4-way image classification set "merged_dataset" from GitHub (Paddycure/Paddycure); label vocabulary: brown spot, healthy, hispa, leaf blast.

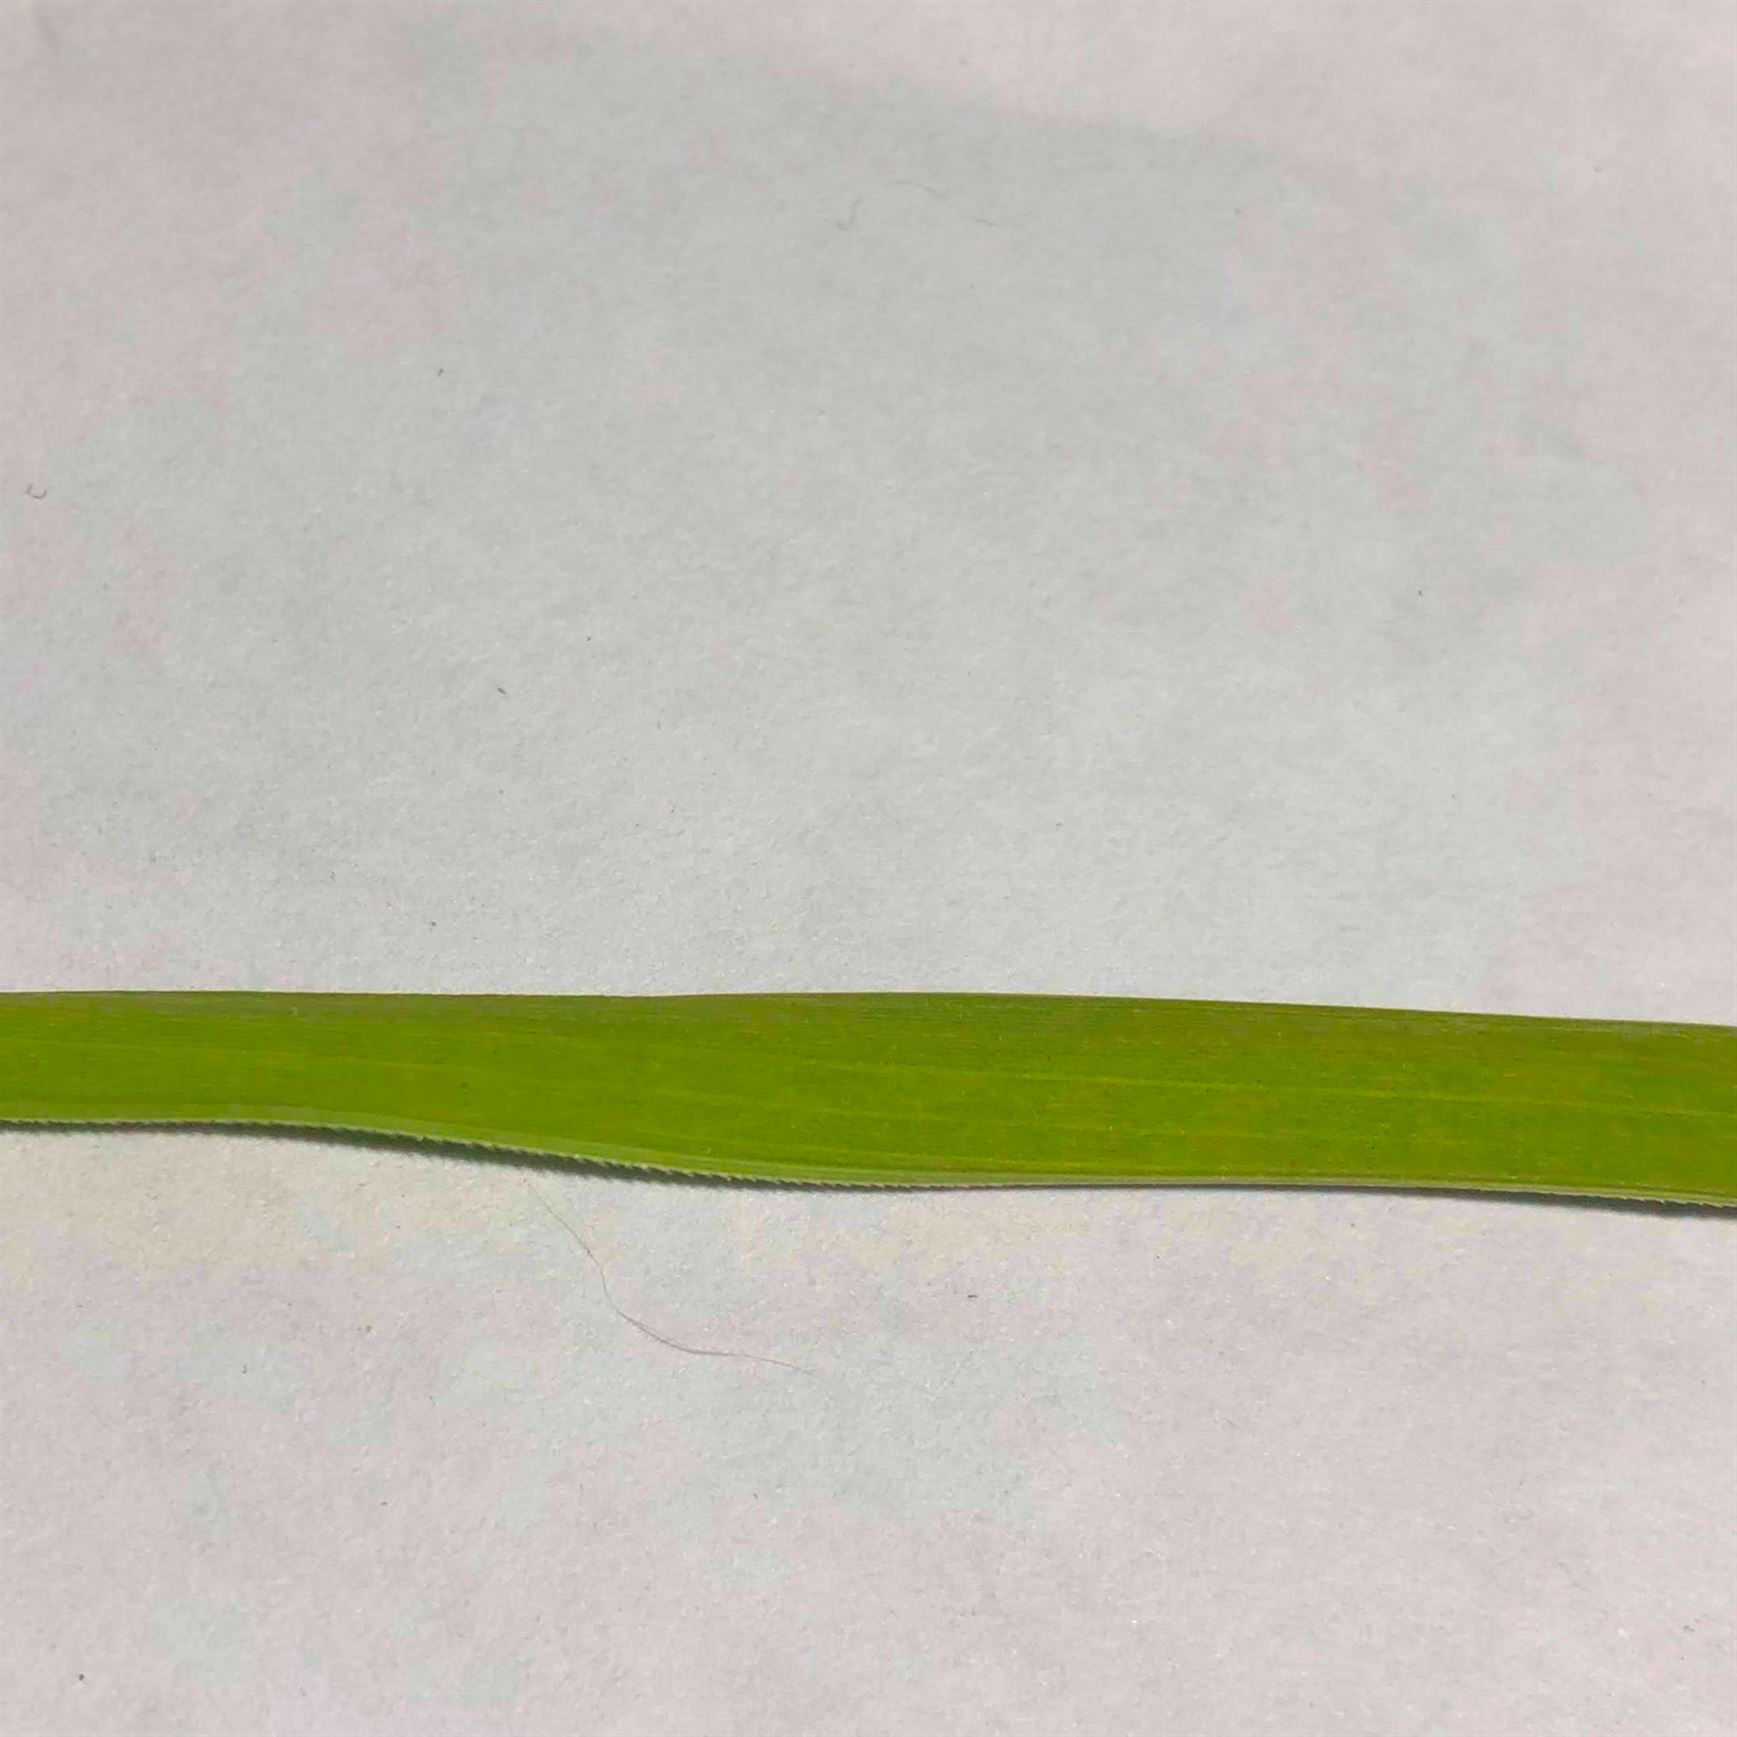
Label: healthy

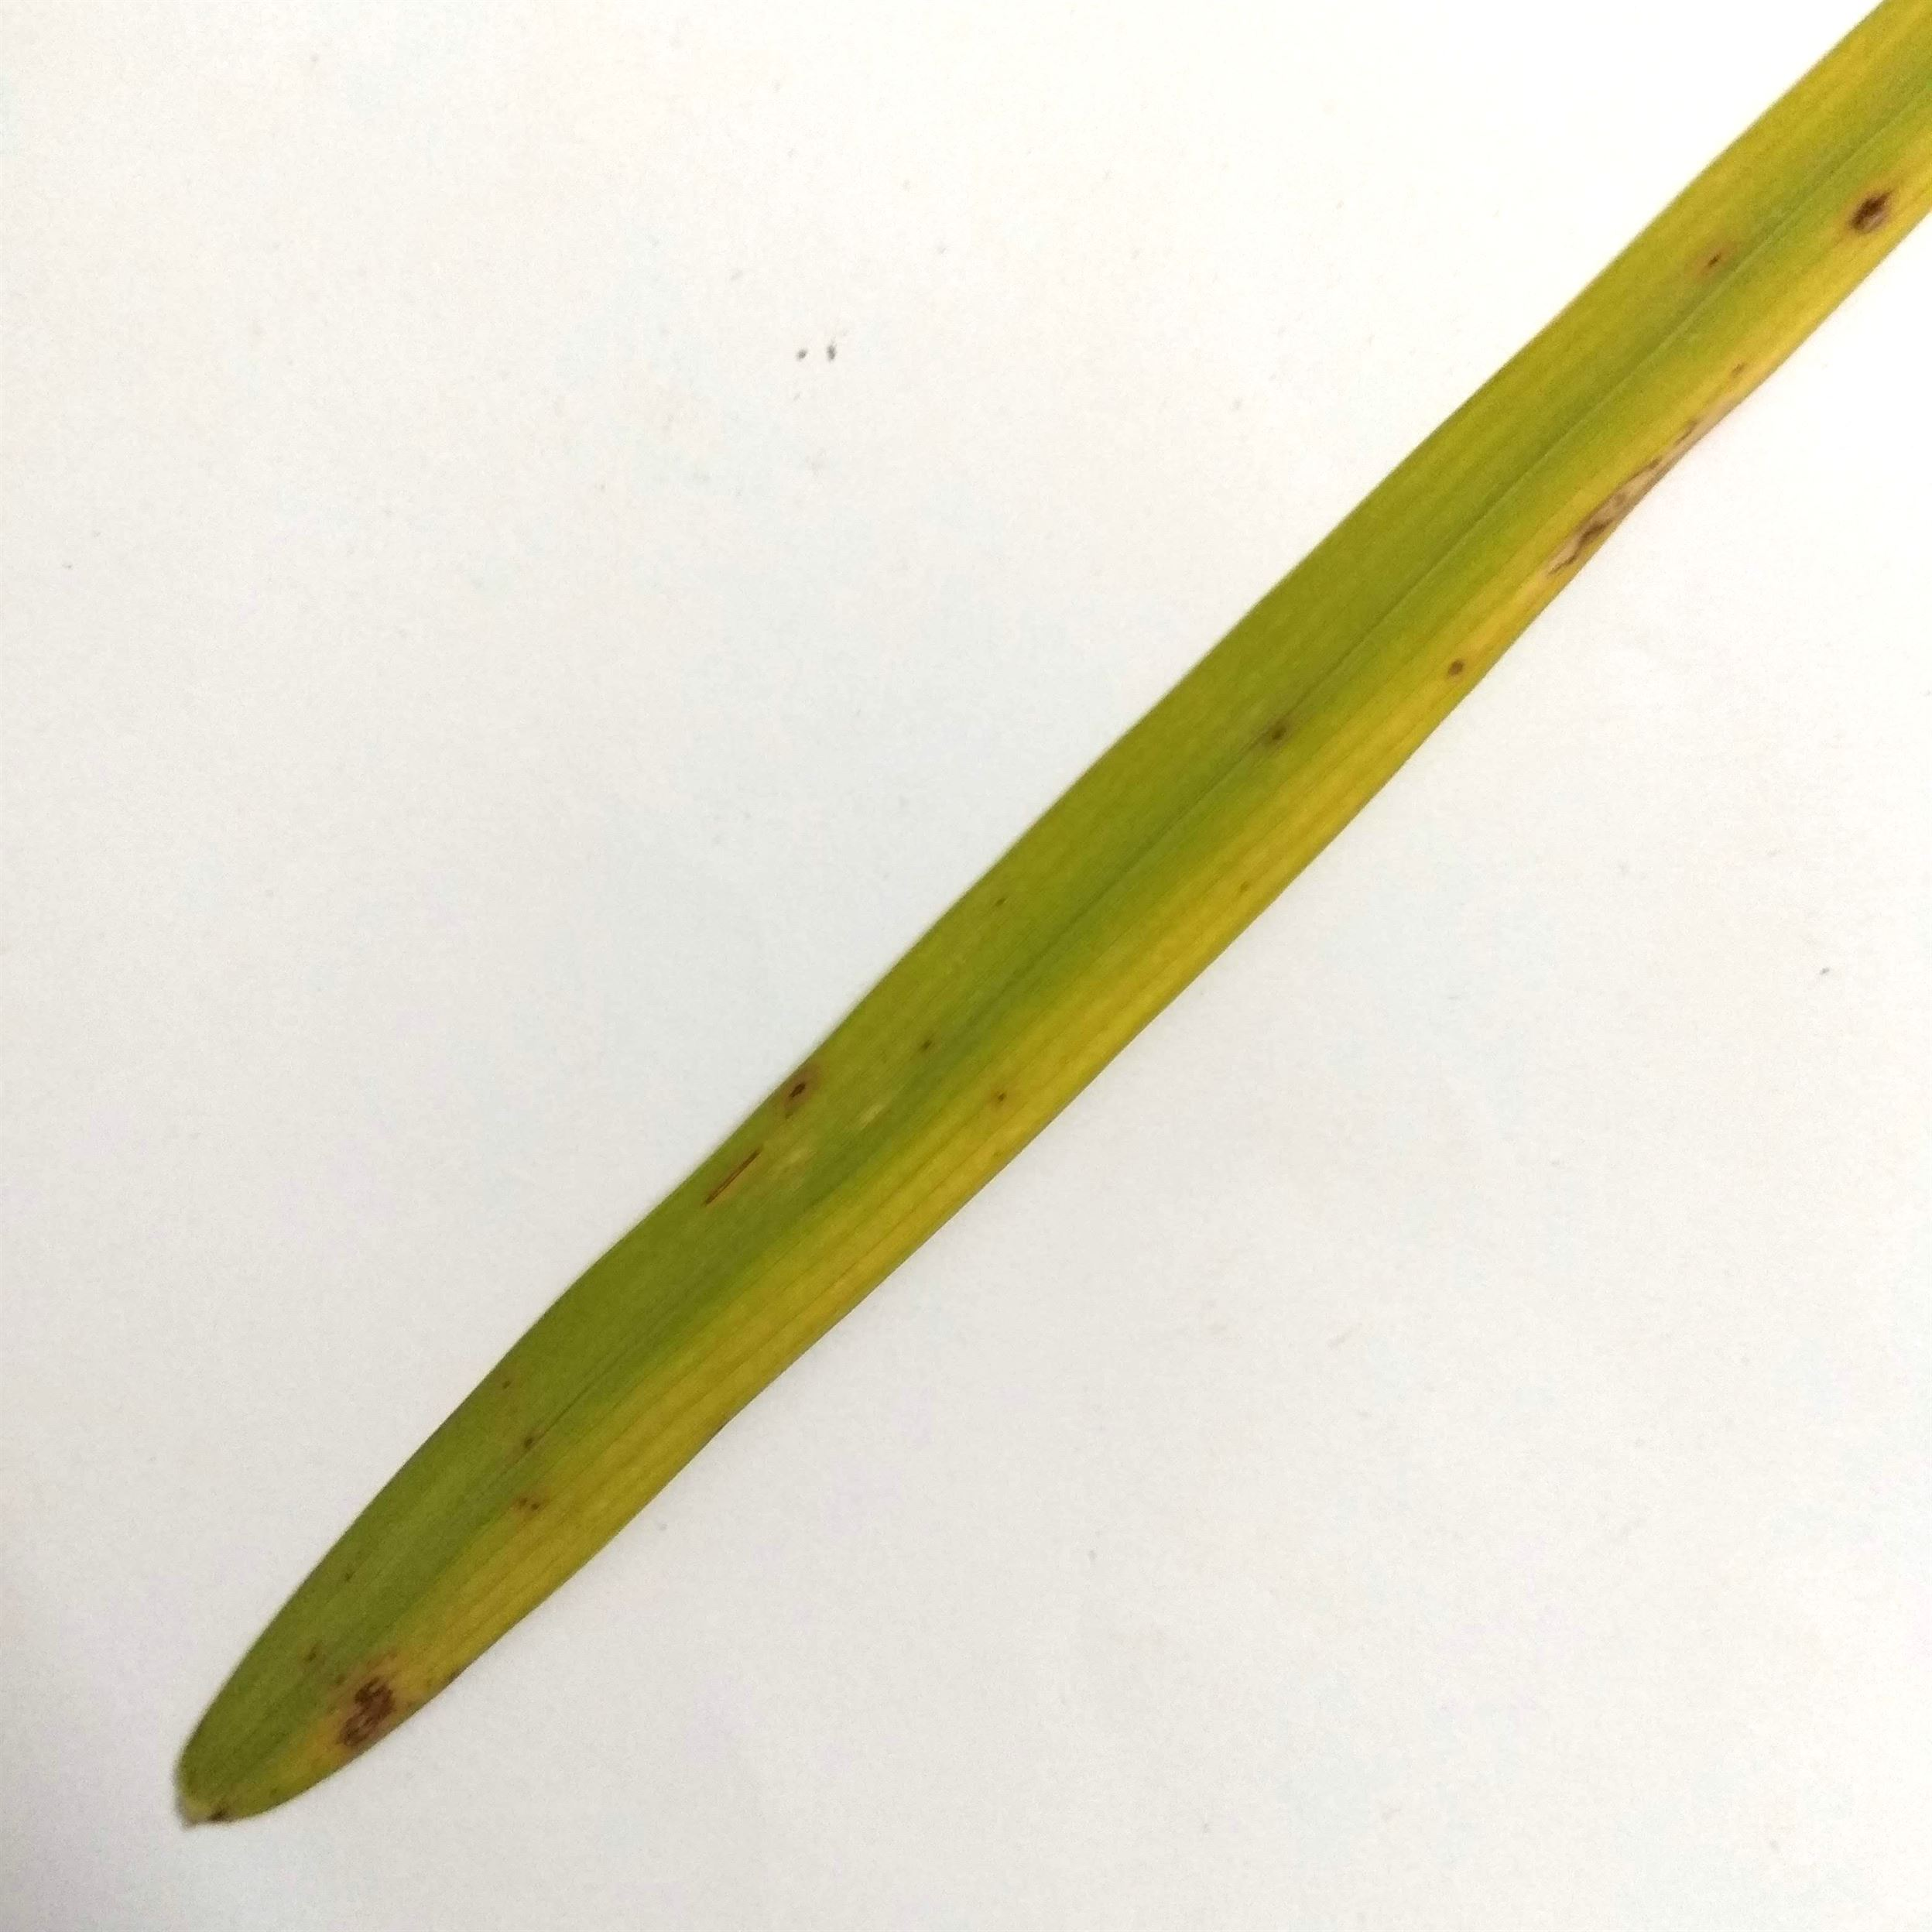
Label: brown spot

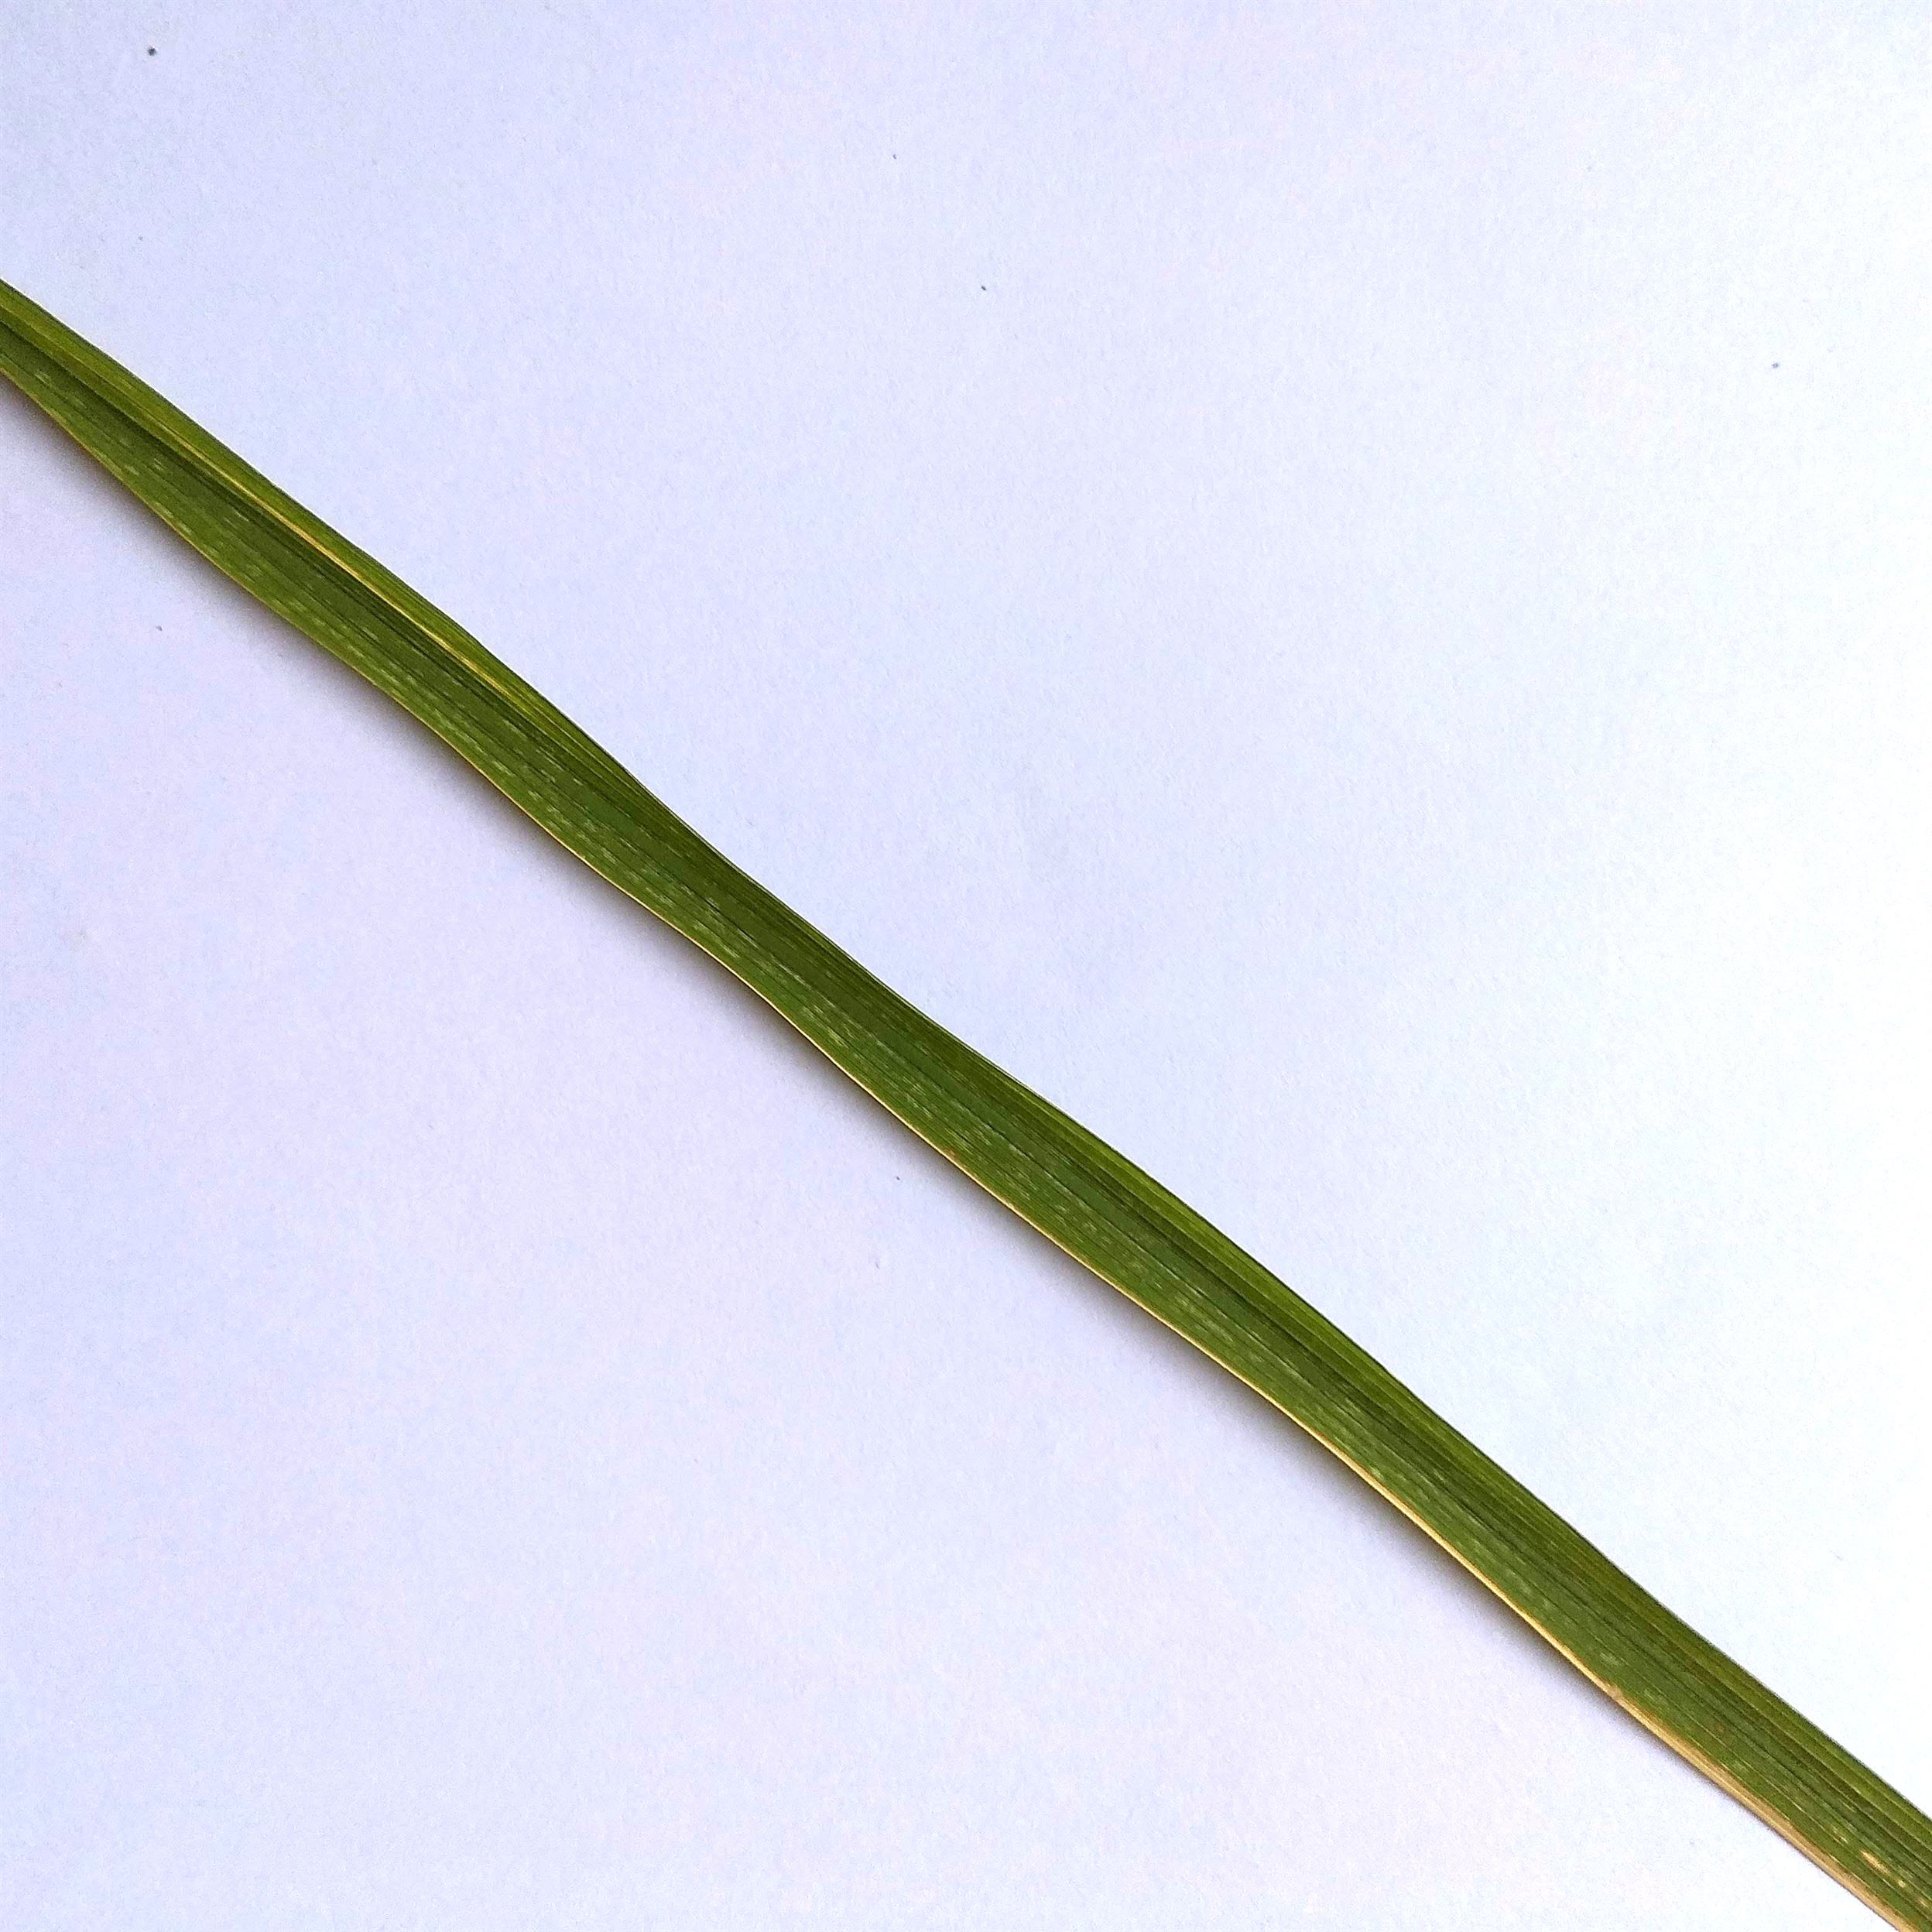
Label: hispa

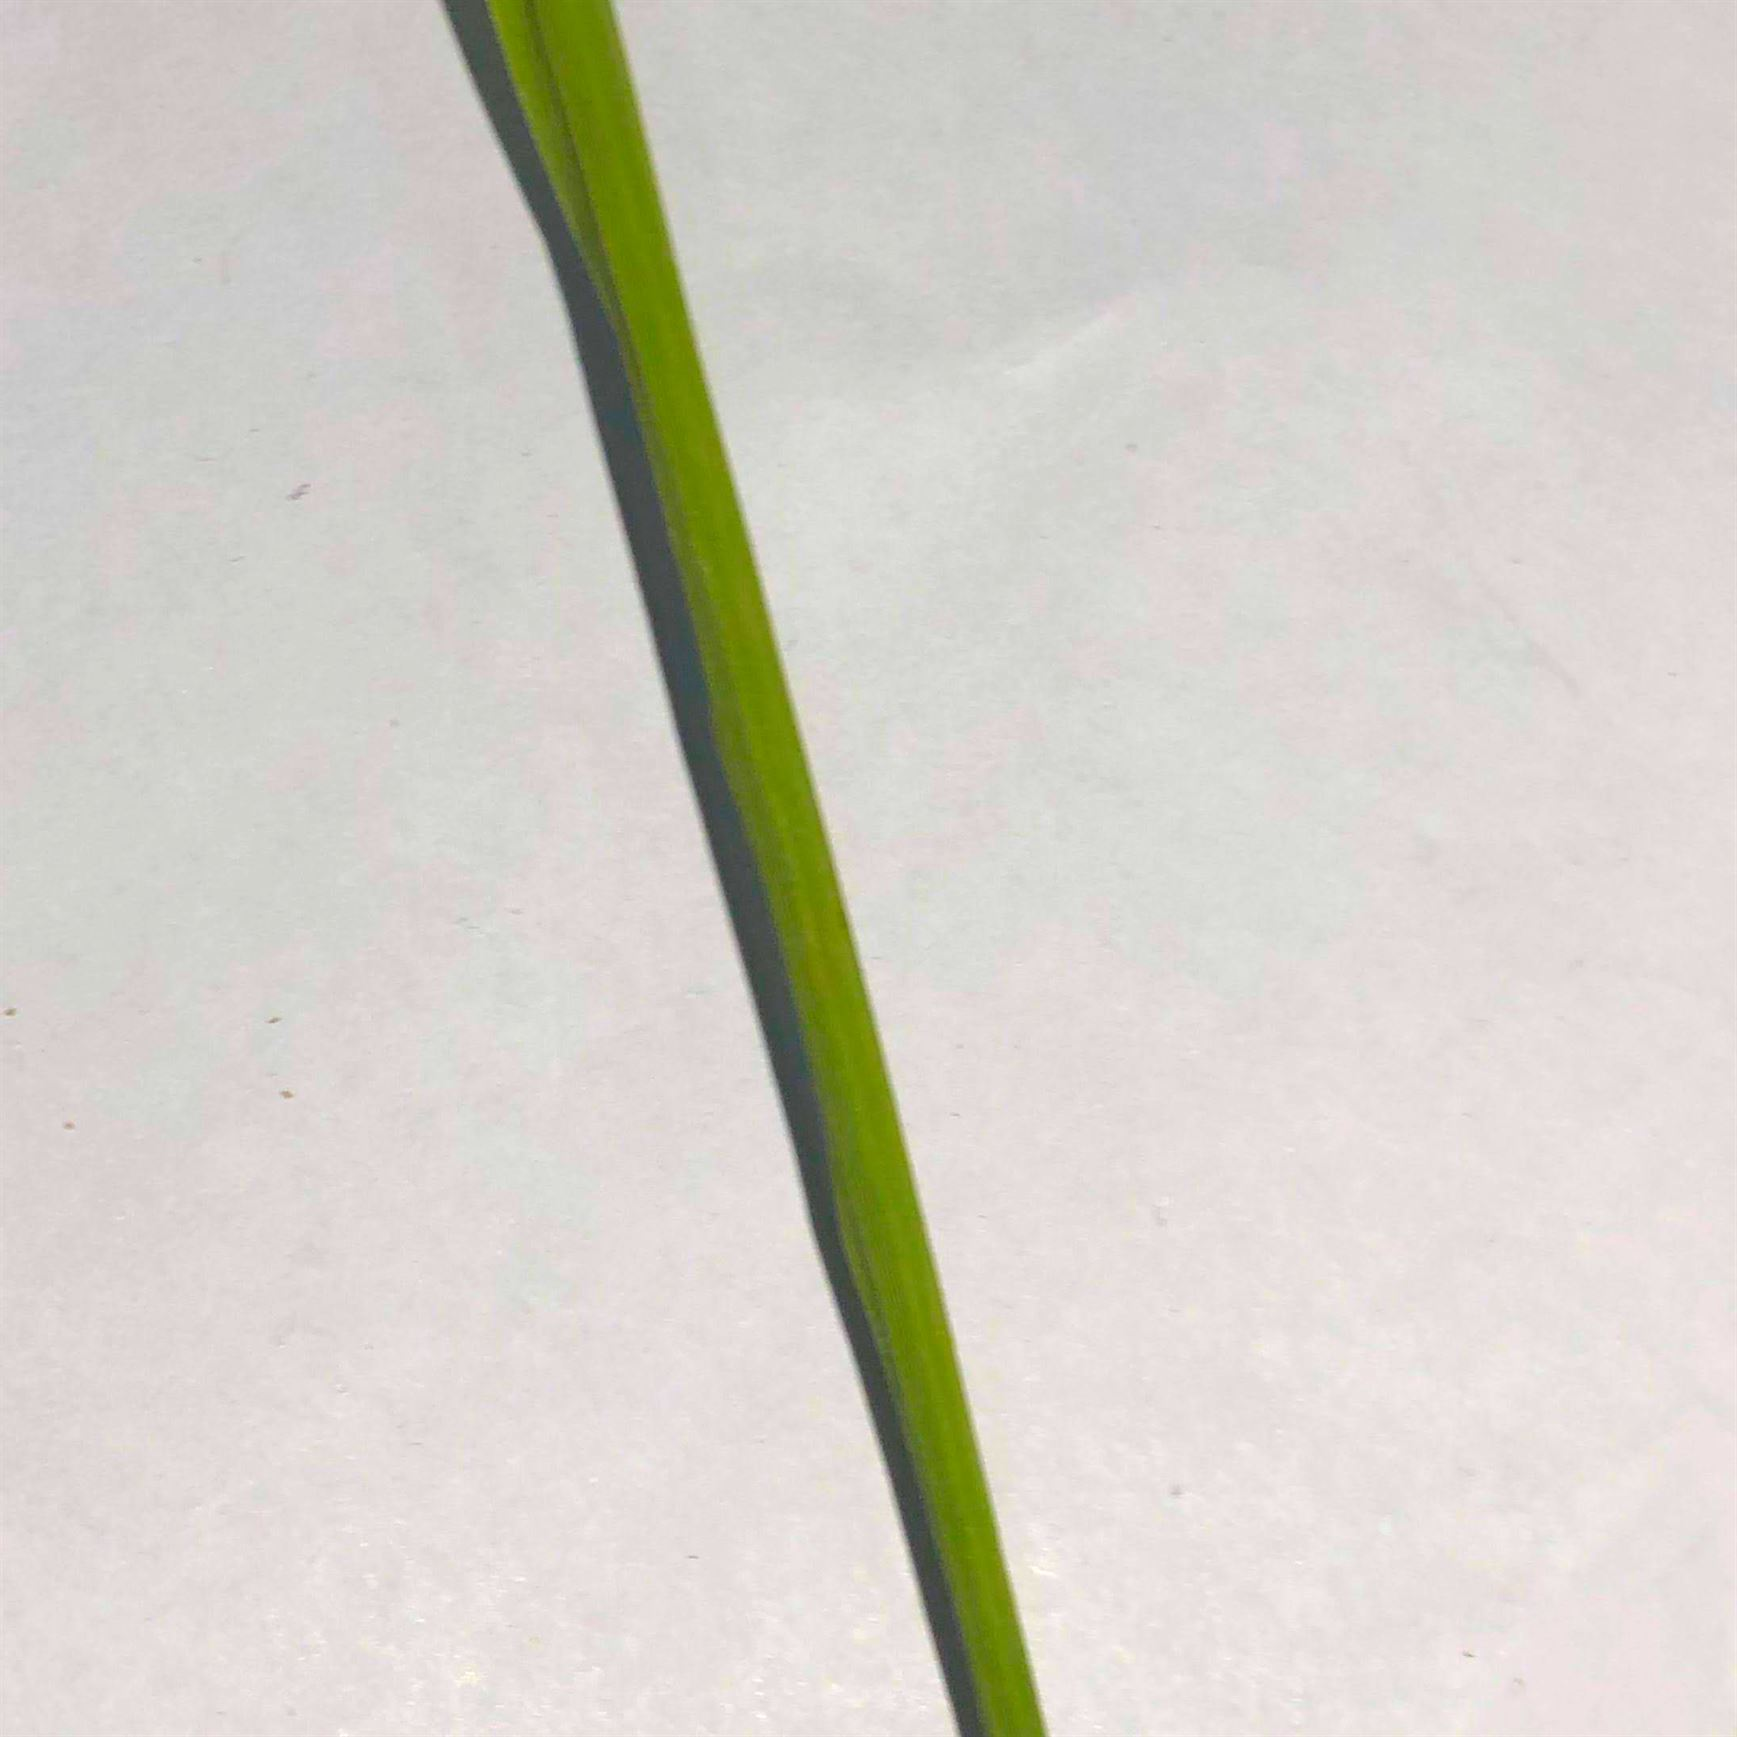
Label: healthy

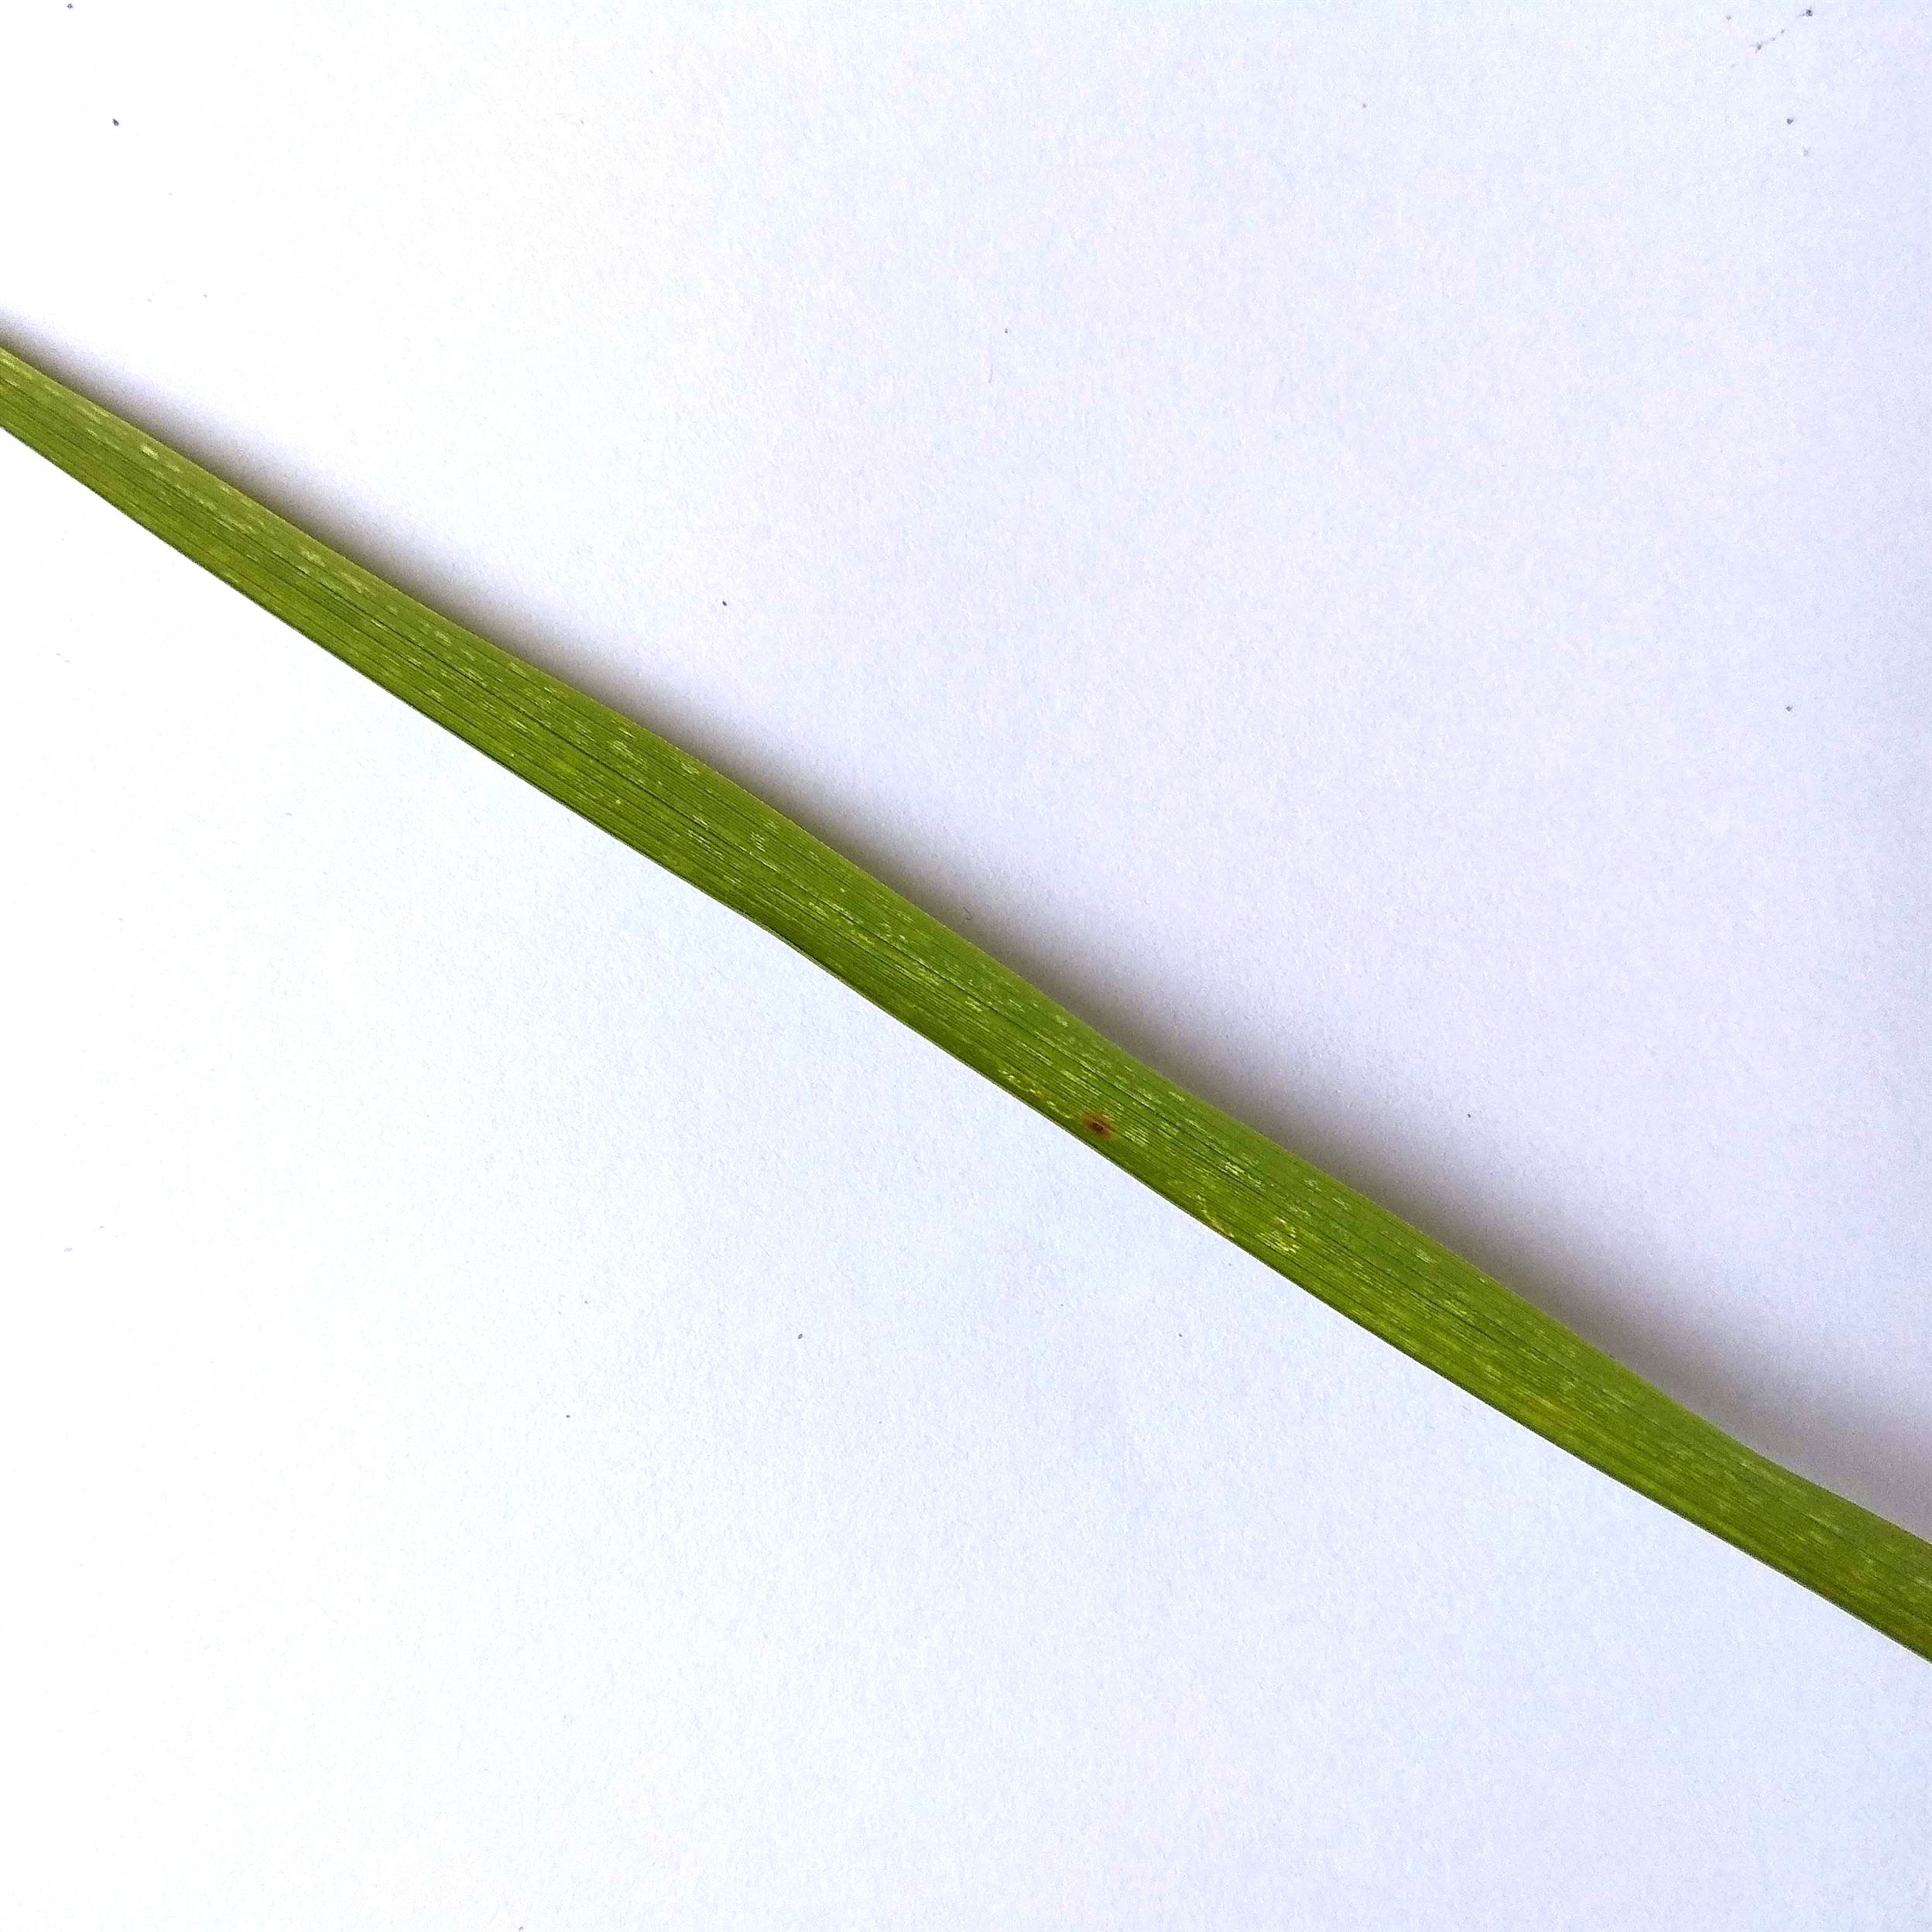
Label: brown spot

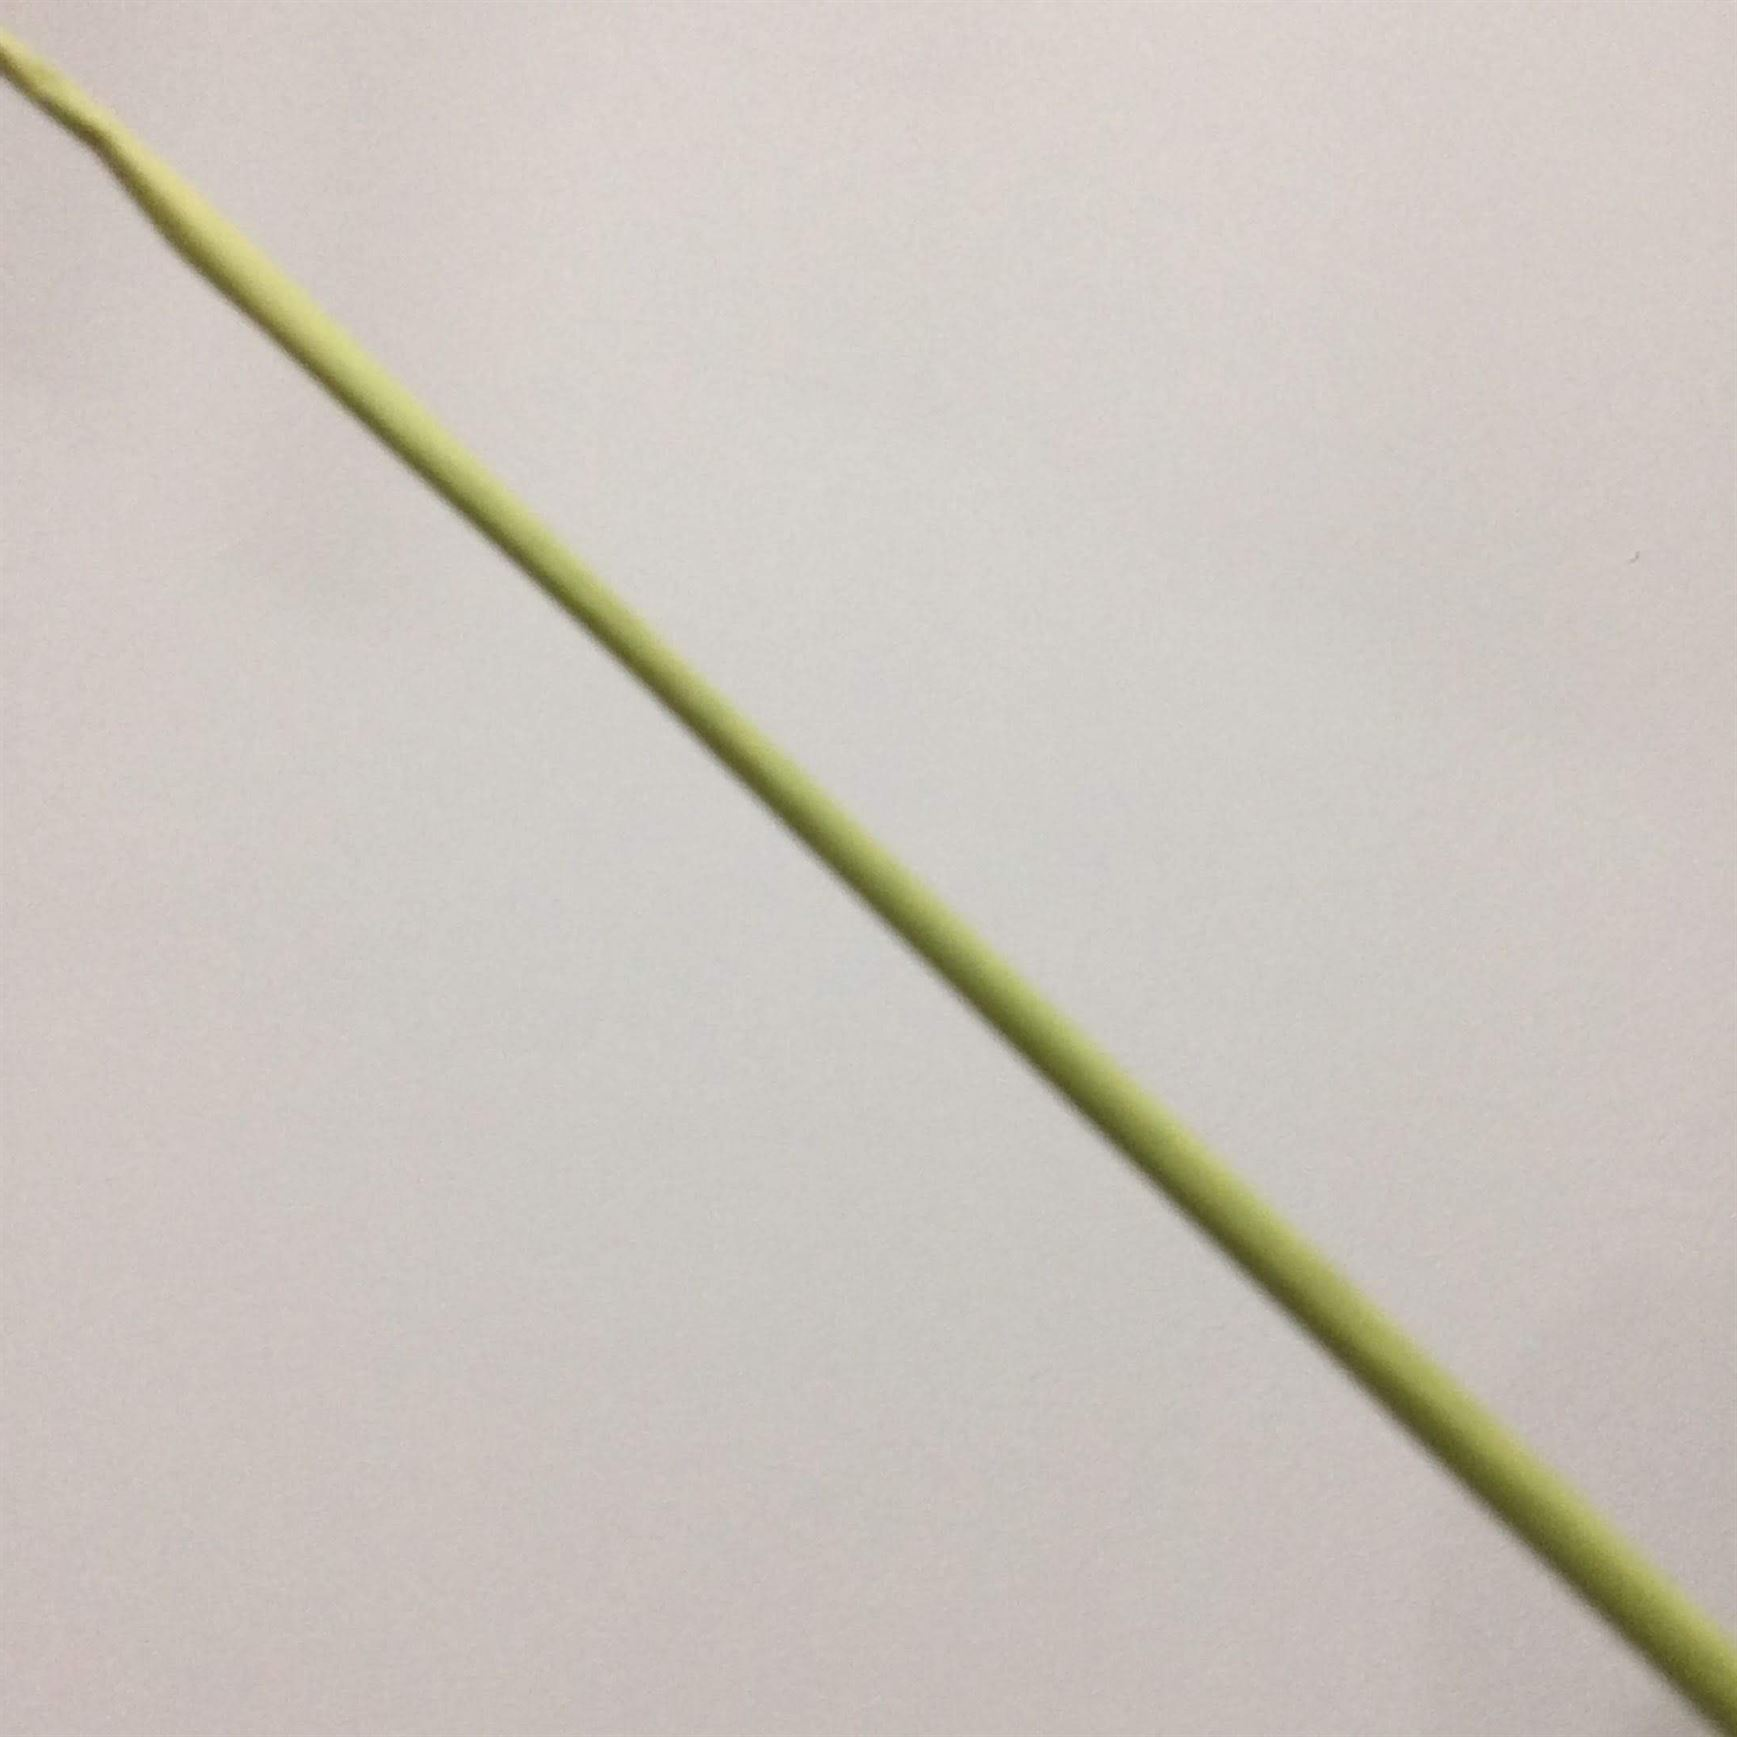
Label: healthy
